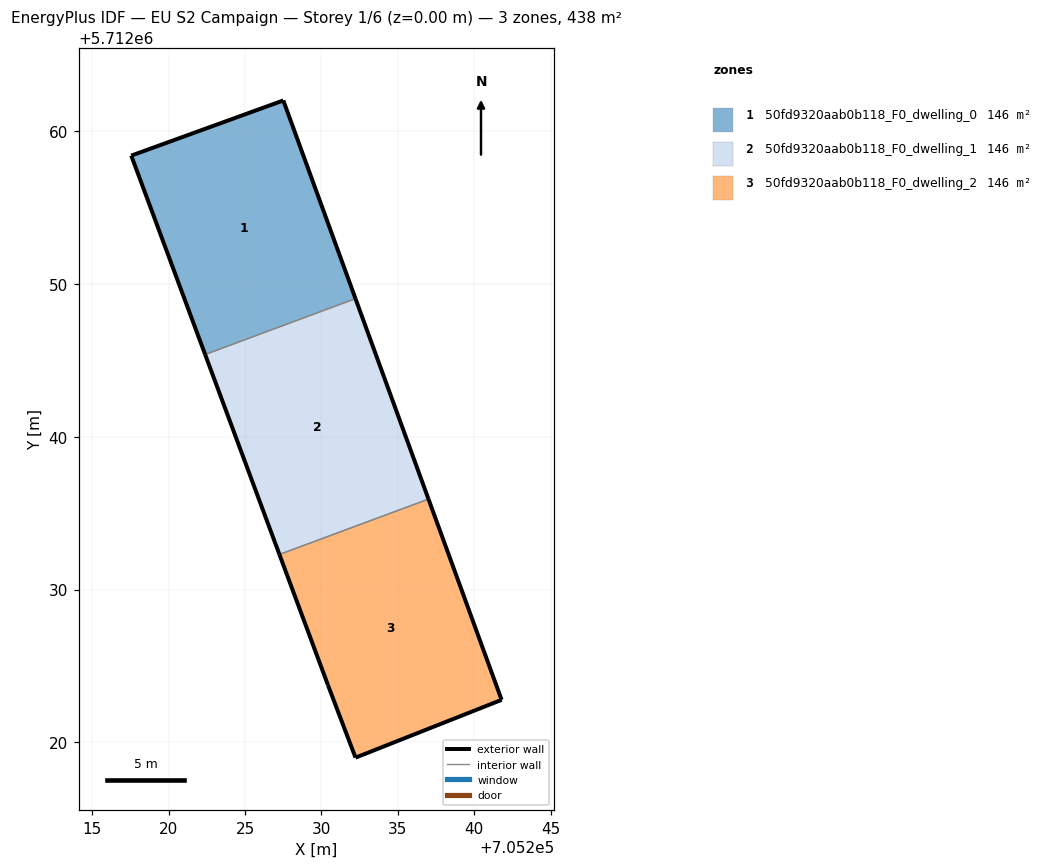
=== STOREY PLAN SPEC (per zone: floor XY polygon, exterior-wall plan segments, windows/doors) ===
zone 1: 50fd9320aab0b118_F0_dwelling_0  (146.1 m²)
  floor: (705232.23, 5712049.05) (705227.50, 5712062.03) (705217.55, 5712058.42) (705222.39, 5712045.39)
  exterior wall: (705222.39, 5712045.39) – (705217.55, 5712058.42)  [13.9 m]
  exterior wall: (705217.55, 5712058.42) – (705227.50, 5712062.03)  [10.6 m]
  exterior wall: (705227.50, 5712062.03) – (705232.23, 5712049.05)  [13.8 m]
  interior walls: 1
zone 2: 50fd9320aab0b118_F0_dwelling_1  (146.1 m²)
  floor: (705237.01, 5712035.93) (705232.23, 5712049.05) (705222.39, 5712045.39) (705227.25, 5712032.30)
  exterior wall: (705227.25, 5712032.30) – (705222.39, 5712045.39)  [14.0 m]
  exterior wall: (705232.23, 5712049.05) – (705237.01, 5712035.93)  [14.0 m]
  interior walls: 2
zone 3: 50fd9320aab0b118_F0_dwelling_2  (146.0 m²)
  floor: (705241.80, 5712022.78) (705237.01, 5712035.93) (705227.25, 5712032.30) (705230.43, 5712023.75) (705232.23, 5712019.00)
  exterior wall: (705241.80, 5712022.78) – (705232.23, 5712019.00)  [10.3 m]
  exterior wall: (705232.23, 5712019.00) – (705230.43, 5712023.75)  [5.1 m]
  exterior wall: (705230.43, 5712023.75) – (705227.25, 5712032.30)  [9.1 m]
  exterior wall: (705237.01, 5712035.93) – (705241.80, 5712022.78)  [14.0 m]
  interior walls: 1

=== DERIVED (storey summary) ===
Building: EU S2 Campaign
Storey: 1 of 6  (floor level z = 0.00 m)
Storey gross floor area: 438.2 m²
Zones on this storey: 3
  - 50fd9320aab0b118_F0_dwelling_0: floor 146.1 m²; exterior wall 38.3 m (114.9 m²); WWR 0.0%
  - 50fd9320aab0b118_F0_dwelling_1: floor 146.1 m²; exterior wall 27.9 m (83.8 m²); WWR 0.0%
  - 50fd9320aab0b118_F0_dwelling_2: floor 146.0 m²; exterior wall 38.5 m (115.4 m²); WWR 0.0%
Zone adjacency (shared interzone walls):
  - 50fd9320aab0b118_F0_dwelling_0 ↔ 50fd9320aab0b118_F0_dwelling_1
  - 50fd9320aab0b118_F0_dwelling_1 ↔ 50fd9320aab0b118_F0_dwelling_2